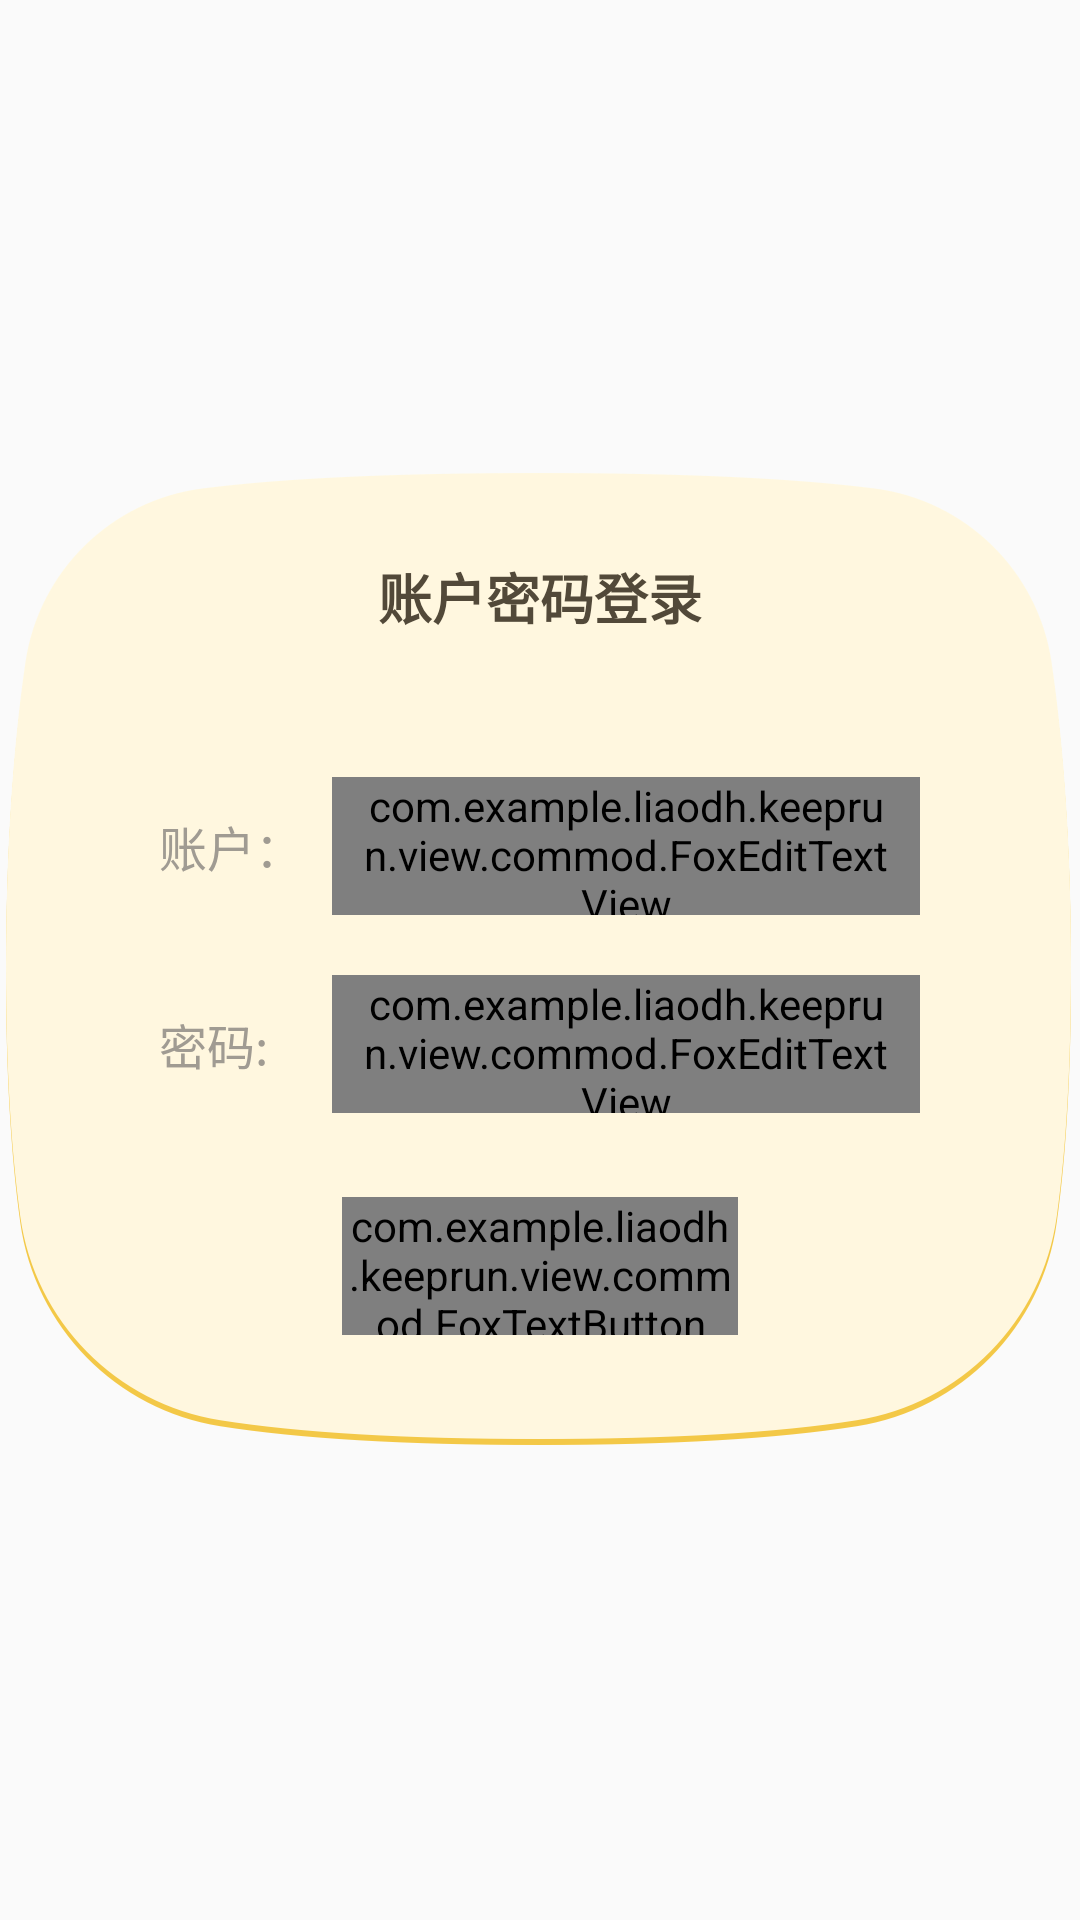

Layout XML and referenced resources for this Android screen:
<!-- AndroidManifest.xml: application theme AppTheme -->
<!-- res/layout/fragment_login.xml -->
<?xml version="1.0" encoding="utf-8"?>
<layout xmlns:android="http://schemas.android.com/apk/res/android">

    <data>

    </data>

    <LinearLayout
        android:layout_width="match_parent"
        android:layout_height="match_parent"
        android:gravity="center">

        <RelativeLayout
            android:layout_width="395.5dp"
            android:layout_height="329dp">


            <LinearLayout
                android:layout_width="356dp"
                android:layout_height="324dp"
                android:layout_centerInParent="true"
                android:layout_marginTop="5dp"
                android:background="@drawable/bg_dialog_fragment_login_netease_email"
                android:orientation="vertical">

                <TextView
                    android:layout_width="wrap_content"
                    android:layout_height="wrap_content"
                    android:layout_gravity="center_horizontal"
                    android:layout_marginTop="28dp"
                    android:text="账户密码登录"
                    android:textColor="#524939"
                    android:textSize="18sp"
                    android:textStyle="bold" />

                <LinearLayout
                    android:layout_width="match_parent"
                    android:layout_height="wrap_content"
                    android:layout_marginTop="47dp"
                    android:orientation="horizontal">

                    <TextView
                        android:layout_width="57.5dp"
                        android:layout_height="wrap_content"
                        android:layout_gravity="center_vertical"
                        android:layout_marginLeft="51dp"
                        android:text="账户："
                        android:textColor="#a09b92"
                        android:textSize="16sp" />

                    <com.example.liaodh.keeprun.view.commod.FoxEditTextView
                        android:id="@+id/user_account"
                        android:layout_width="196dp"
                        android:layout_height="46dp"
                        android:layout_gravity="center_vertical"
                        android:background="@drawable/bg_shape_fox_edit_text"
                        android:imeOptions="flagNoExtractUi"
                        android:hint="请输入数字和字母"
                        android:paddingLeft="10dp"
                        android:paddingRight="10dp"
                        android:singleLine="true" />

                </LinearLayout>

                <LinearLayout
                    android:layout_width="match_parent"
                    android:layout_height="wrap_content"
                    android:layout_marginTop="20dp"
                    android:orientation="horizontal">

                    <TextView
                        android:layout_width="57.5dp"
                        android:layout_height="wrap_content"
                        android:layout_gravity="center_vertical"
                        android:layout_marginLeft="51dp"
                        android:text="密码:"
                        android:textColor="#a09b92"
                        android:textSize="16sp" />

                    <com.example.liaodh.keeprun.view.commod.FoxEditTextView
                        android:id="@+id/password"
                        android:layout_width="196dp"
                        android:layout_height="46dp"
                        android:layout_gravity="center_vertical"
                        android:background="@drawable/bg_shape_fox_edit_text"
                        android:imeOptions="flagNoExtractUi"
                        android:inputType="textPassword"
                        android:hint="请输入数字和字母"
                        android:paddingLeft="10dp"
                        android:paddingRight="10dp"
                        android:singleLine="true" />

                </LinearLayout>

                <com.example.liaodh.keeprun.view.commod.FoxTextButton
                    android:id="@+id/login"
                    android:layout_width="132dp"
                    android:layout_height="46dp"
                    android:layout_gravity="center"
                    android:layout_marginTop="28dp"
                    android:background="@drawable/send_verify"
                    android:gravity="center"
                    android:text="登录"
                    android:textColor="#777777"
                    android:textSize="16sp" />
            </LinearLayout>


        </RelativeLayout>
    </LinearLayout>

</layout>
<!-- resources referenced by this layout -->
<resources>
  <!-- drawable bg_dialog_fragment_login_netease_email: png bitmap (drawable, 57209 bytes) -->
  <!-- drawable bg_shape_fox_edit_text (drawable) -->
  <?xml version="1.0" encoding="utf-8"?>
  <shape xmlns:android="http://schemas.android.com/apk/res/android"
      android:shape="rectangle">
      <solid android:color="#ffffff"/>
      <corners android:radius="23dp"/>
  </shape>
  <!-- drawable send_verify: png bitmap (drawable, 6405 bytes) -->
  <style name="AppTheme" parent="Theme.AppCompat.Light.NoActionBar">
          
          <item name="colorPrimary">@color/colorPrimary</item>
          <item name="colorPrimaryDark">@color/colorPrimaryDark</item>
          <item name="colorAccent">@color/colorAccent</item>
          
          <item name="android:windowNoTitle">true</item>
      </style>
  <color name="colorPrimary">#3F51B5</color>
  <color name="colorPrimaryDark">#303F9F</color>
  <color name="colorAccent">#FF4081</color>
</resources>
